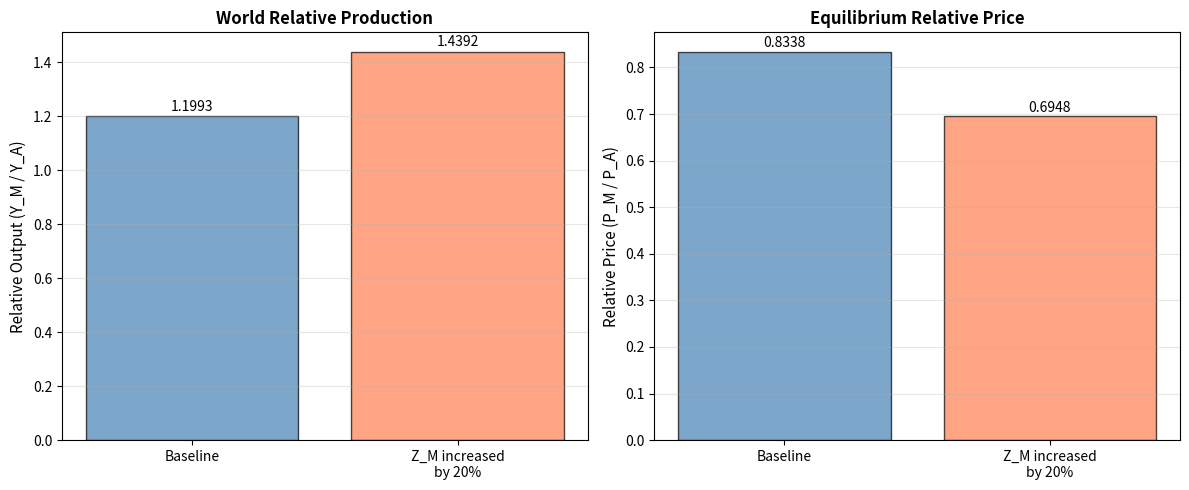

Write the Python code that produced this figure. (Note: this script raises an exception after producing the figure.)
"""
ECON 2181 - International Trade Theory
Data Lab Project: Comparative Statics in the Specific Factors Model

This notebook implements the Specific Factors Model and performs comparative statics
analysis with a 20% increase in manufacturing productivity.
"""

import numpy as np
import matplotlib.pyplot as plt

# =============================================================================
# STEP 1: DEFINE BASELINE PARAMETERS
# =============================================================================

# Technology parameters
Z_M = {'H': 1.0, 'F': 1.0}
Z_A = {'H': 1.0, 'F': 1.0}

# Factor endowments
K = {'H': 4.0, 'F': 2.0}  # Capital (specific to manufacturing)
T = {'H': 3.0, 'F': 1.0}  # Land (specific to agriculture)
L = {'H': 5.0, 'F': 5.0}  # Labor (mobile between sectors)

# Technology coefficients
beta = {'H': 0.40, 'F': 0.40}

# Demand parameters
alpha = {'H': 0.50, 'F': 0.50}  # Share of expenditure on agriculture

# =============================================================================
# STEP 2: DEFINE MODEL FUNCTIONS
# =============================================================================

def Omega(i, p):
    """
    Compute Omega_i = (p * Z_i,M / Z_i,A)^(1/beta_i) * (K_i / T_i)
    This determines the relative labor allocation between sectors.
    """
    return (p * Z_M[i] / Z_A[i])**(1.0 / beta[i]) * (K[i] / T[i])

def Lm(i, p):
    """Labor allocation to manufacturing"""
    omega = Omega(i, p)
    return (omega / (1 + omega)) * L[i]

def La(i, p):
    """Labor allocation to agriculture"""
    return L[i] - Lm(i, p)

def Ym(i, p):
    """Manufacturing output: Y_i,M = Z_i,M * K_i^beta_i * L_i,M^(1-beta_i)"""
    return Z_M[i] * K[i]**beta[i] * Lm(i, p)**(1 - beta[i])

def Ya(i, p):
    """Agriculture output: Y_i,A = Z_i,A * T_i^beta_i * L_i,A^(1-beta_i)"""
    return Z_A[i] * T[i]**beta[i] * La(i, p)**(1 - beta[i])

def RS(p):
    """
    Relative Supply: RS(p) = (Y_H,M + Y_F,M) / (Y_H,A + Y_F,A)
    """
    num = sum(Ym(i, p) for i in ['H', 'F'])
    den = sum(Ya(i, p) for i in ['H', 'F'])
    return num / den

def I(i, p):
    """Total income: I_i = p * Y_i,M + Y_i,A"""
    return p * Ym(i, p) + Ya(i, p)

def Qa(i, p):
    """Demand for agriculture: Q_i,A = alpha_i * I_i"""
    return alpha[i] * I(i, p)

def Qm(i, p):
    """Demand for manufacturing: Q_i,M = (1 - alpha_i) * I_i / p"""
    return (1 - alpha[i]) * I(i, p) / p

def RD(p):
    """
    Relative Demand: RD(p) = (Q_H,M + Q_F,M) / (Q_H,A + Q_F,A)
    """
    num = sum(Qm(i, p) for i in ['H', 'F'])
    den = sum(Qa(i, p) for i in ['H', 'F'])
    return num / den

def excess_demand(p):
    """Excess demand function: ED(p) = RS(p) - RD(p)"""
    return RS(p) - RD(p)

def wage(i, p):
    """
    Equilibrium wage: w_i = P_A * MPL_i,A
    With P_A normalized to 1: w_i = MPL_i,A
    """
    L_A = La(i, p)
    return (1 - beta[i]) * Z_A[i] * (T[i] / L_A)**beta[i]

# =============================================================================
# STEP 3: BISECTION METHOD TO SOLVE FOR EQUILIBRIUM PRICE
# =============================================================================

def bisect_root(f, a, b, tol=1e-6, max_iter=100):
    """
    Find root of function f using bisection method.
    Assumes f(a) and f(b) have opposite signs.
    """
    fa, fb = f(a), f(b)
    if fa * fb > 0:
        raise ValueError("Root not bracketed: f(a), f(b) have same sign")
    
    for iteration in range(max_iter):
        m = 0.5 * (a + b)
        fm = f(m)
        
        if abs(fm) < tol or (b - a) < tol:
            return m
        
        if fa * fm < 0:
            b, fb = m, fm
        else:
            a, fa = m, fm
    
    raise RuntimeError("Bisection failed to converge")

def solve_equilibrium():
    """Solve for equilibrium relative price p*"""
    p_low, p_high = 1.0, 1.0
    
    # Expand brackets until signs differ
    while excess_demand(p_low) > 0:
        p_low = p_low / 2
    while excess_demand(p_high) < 0:
        p_high = p_high * 2
    
    # Find equilibrium price
    p_star = bisect_root(excess_demand, p_low, p_high)
    return p_star

# =============================================================================
# STEP 4: SOLVE BASELINE EQUILIBRIUM (Question 1)
# =============================================================================

print("=" * 70)
print("BASELINE EQUILIBRIUM")
print("=" * 70)

p_star_baseline = solve_equilibrium()
print(f"\nEquilibrium relative price (P_M/P_A): {p_star_baseline:.6f}")

# Compute and store baseline equilibrium values
w_H_baseline = wage('H', p_star_baseline)
w_F_baseline = wage('F', p_star_baseline)

Y_H_M_baseline = Ym('H', p_star_baseline)
Y_H_A_baseline = Ya('H', p_star_baseline)
Y_F_M_baseline = Ym('F', p_star_baseline)
Y_F_A_baseline = Ya('F', p_star_baseline)

L_H_M_baseline = Lm('H', p_star_baseline)
L_H_A_baseline = La('H', p_star_baseline)
L_F_M_baseline = Lm('F', p_star_baseline)
L_F_A_baseline = La('F', p_star_baseline)

print(f"\nWages:")
print(f"  w_H = {w_H_baseline:.6f}")
print(f"  w_F = {w_F_baseline:.6f}")

print(f"\nOutputs:")
print(f"  Y_H,M = {Y_H_M_baseline:.6f}")
print(f"  Y_H,A = {Y_H_A_baseline:.6f}")
print(f"  Y_F,M = {Y_F_M_baseline:.6f}")
print(f"  Y_F,A = {Y_F_A_baseline:.6f}")

print(f"\nLabor Allocations:")
print(f"  L_H,M = {L_H_M_baseline:.6f}")
print(f"  L_H,A = {L_H_A_baseline:.6f}")
print(f"  L_F,M = {L_F_M_baseline:.6f}")
print(f"  L_F,A = {L_F_A_baseline:.6f}")

# =============================================================================
# STEP 5: INCREASE MANUFACTURING PRODUCTIVITY BY 20% (Question 2)
# =============================================================================

print("\n" + "=" * 70)
print("COMPARATIVE STATICS: 20% INCREASE IN MANUFACTURING PRODUCTIVITY")
print("=" * 70)

# Update manufacturing productivity
Z_M['H'] = 1.2 * 1.0
Z_M['F'] = 1.2 * 1.0

# Solve new equilibrium
p_star_new = solve_equilibrium()
print(f"\nNew equilibrium relative price (P_M/P_A): {p_star_new:.6f}")

# Compute new equilibrium values
w_H_new = wage('H', p_star_new)
w_F_new = wage('F', p_star_new)

Y_H_M_new = Ym('H', p_star_new)
Y_H_A_new = Ya('H', p_star_new)
Y_F_M_new = Ym('F', p_star_new)
Y_F_A_new = Ya('F', p_star_new)

L_H_M_new = Lm('H', p_star_new)
L_H_A_new = La('H', p_star_new)
L_F_M_new = Lm('F', p_star_new)
L_F_A_new = La('F', p_star_new)

print(f"\nWages:")
print(f"  w_H = {w_H_new:.6f} (change: {(w_H_new/w_H_baseline - 1)*100:.2f}%)")
print(f"  w_F = {w_F_new:.6f} (change: {(w_F_new/w_F_baseline - 1)*100:.2f}%)")

print(f"\nOutputs:")
print(f"  Y_H,M = {Y_H_M_new:.6f} (change: {(Y_H_M_new/Y_H_M_baseline - 1)*100:.2f}%)")
print(f"  Y_H,A = {Y_H_A_new:.6f} (change: {(Y_H_A_new/Y_H_A_baseline - 1)*100:.2f}%)")
print(f"  Y_F,M = {Y_F_M_new:.6f} (change: {(Y_F_M_new/Y_F_M_baseline - 1)*100:.2f}%)")
print(f"  Y_F,A = {Y_F_A_new:.6f} (change: {(Y_F_A_new/Y_F_A_baseline - 1)*100:.2f}%)")

print(f"\nLabor Allocations:")
print(f"  L_H,M = {L_H_M_new:.6f} (change: {(L_H_M_new/L_H_M_baseline - 1)*100:.2f}%)")
print(f"  L_H,A = {L_H_A_new:.6f} (change: {(L_H_A_new/L_H_A_baseline - 1)*100:.2f}%)")
print(f"  L_F,M = {L_F_M_new:.6f} (change: {(L_F_M_new/L_F_M_baseline - 1)*100:.2f}%)")
print(f"  L_F,A = {L_F_A_new:.6f} (change: {(L_F_A_new/L_F_A_baseline - 1)*100:.2f}%)")

# =============================================================================
# QUESTION 2b: Compare labor allocations
# =============================================================================

print("\n" + "=" * 70)
print("QUESTION 2b: LABOR ALLOCATION CHANGES")
print("=" * 70)

print("\nLabor moved TO manufacturing (from agriculture):")
print(f"  Home: {L_H_M_new - L_H_M_baseline:.6f} workers")
print(f"  Foreign: {L_F_M_new - L_F_M_baseline:.6f} workers")

print("\nInterpretation:")
print("This is consistent with class theory: When manufacturing productivity increases,")
print("the marginal product of labor in manufacturing rises, making it more attractive.")
print("Labor reallocates from agriculture to manufacturing in both countries.")

# =============================================================================
# QUESTION 2c: Plot relative output and prices
# =============================================================================

# Calculate relative outputs
rel_output_baseline = (Y_H_M_baseline + Y_F_M_baseline) / (Y_H_A_baseline + Y_F_A_baseline)
rel_output_new = (Y_H_M_new + Y_F_M_new) / (Y_H_A_new + Y_F_A_new)

print("\n" + "=" * 70)
print("QUESTION 2c: RELATIVE OUTPUT AND PRICES")
print("=" * 70)

print(f"\nRelative world production (Y_M/Y_A):")
print(f"  Baseline: {rel_output_baseline:.6f}")
print(f"  New: {rel_output_new:.6f}")
print(f"  Change: {(rel_output_new/rel_output_baseline - 1)*100:.2f}%")

print(f"\nRelative price (P_M/P_A):")
print(f"  Baseline: {p_star_baseline:.6f}")
print(f"  New: {p_star_new:.6f}")
print(f"  Change: {(p_star_new/p_star_baseline - 1)*100:.2f}%")

# Create comparison plot
fig, (ax1, ax2) = plt.subplots(1, 2, figsize=(12, 5))

# Plot 1: Relative Output
scenarios = ['Baseline', 'Z_M increased\nby 20%']
rel_outputs = [rel_output_baseline, rel_output_new]
ax1.bar(scenarios, rel_outputs, color=['steelblue', 'coral'], alpha=0.7, edgecolor='black')
ax1.set_ylabel('Relative Output (Y_M / Y_A)', fontsize=11)
ax1.set_title('World Relative Production', fontsize=12, fontweight='bold')
ax1.grid(axis='y', alpha=0.3)
for i, v in enumerate(rel_outputs):
    ax1.text(i, v + 0.02, f'{v:.4f}', ha='center', fontsize=10)

# Plot 2: Relative Price
rel_prices = [p_star_baseline, p_star_new]
ax2.bar(scenarios, rel_prices, color=['steelblue', 'coral'], alpha=0.7, edgecolor='black')
ax2.set_ylabel('Relative Price (P_M / P_A)', fontsize=11)
ax2.set_title('Equilibrium Relative Price', fontsize=12, fontweight='bold')
ax2.grid(axis='y', alpha=0.3)
for i, v in enumerate(rel_prices):
    ax2.text(i, v + 0.01, f'{v:.4f}', ha='center', fontsize=10)

plt.tight_layout()
plt.savefig('comparative_statics.png', dpi=300, bbox_inches='tight')
plt.show()

print("\n✓ Plot saved as 'comparative_statics.png'")

print("\nEconomic Interpretation:")
print("• SUPPLY EFFECT: Productivity increase shifts RS curve right → more M produced")
print("• PRICE EFFECT: Increased supply of M lowers its relative price (P_M/P_A falls)")
print("• DEMAND EFFECT: Lower P_M increases quantity demanded of M")
print("• EQUILIBRIUM: Both relative output Y_M/Y_A and relative price P_M/P_A change")

# =============================================================================
# QUESTION 2d: Real wages and consumer welfare
# =============================================================================

print("\n" + "=" * 70)
print("QUESTION 2d: REAL WAGES AND CONSUMER WELFARE")
print("=" * 70)

# Real wages in terms of agriculture (P_A = 1)
real_wage_A_H_baseline = w_H_baseline / 1.0
real_wage_A_F_baseline = w_F_baseline / 1.0
real_wage_A_H_new = w_H_new / 1.0
real_wage_A_F_new = w_F_new / 1.0

# Real wages in terms of manufacturing
real_wage_M_H_baseline = w_H_baseline / p_star_baseline
real_wage_M_F_baseline = w_F_baseline / p_star_baseline
real_wage_M_H_new = w_H_new / p_star_new
real_wage_M_F_new = w_F_new / p_star_new

print("\nReal Wages (w/P_A):")
print(f"  Home - Baseline: {real_wage_A_H_baseline:.6f}, New: {real_wage_A_H_new:.6f}, "
      f"Change: {(real_wage_A_H_new/real_wage_A_H_baseline - 1)*100:.2f}%")
print(f"  Foreign - Baseline: {real_wage_A_F_baseline:.6f}, New: {real_wage_A_F_new:.6f}, "
      f"Change: {(real_wage_A_F_new/real_wage_A_F_baseline - 1)*100:.2f}%")

print("\nReal Wages (w/P_M):")
print(f"  Home - Baseline: {real_wage_M_H_baseline:.6f}, New: {real_wage_M_H_new:.6f}, "
      f"Change: {(real_wage_M_H_new/real_wage_M_H_baseline - 1)*100:.2f}%")
print(f"  Foreign - Baseline: {real_wage_M_F_baseline:.6f}, New: {real_wage_M_F_new:.6f}, "
      f"Change: {(real_wage_M_F_new/real_wage_M_F_baseline - 1)*100:.2f}%")

# Visualize real wage changes
fig, axes = plt.subplots(2, 2, figsize=(12, 10))

countries = ['Home', 'Foreign']
baseline_wA = [real_wage_A_H_baseline, real_wage_A_F_baseline]
new_wA = [real_wage_A_H_new, real_wage_A_F_new]
baseline_wM = [real_wage_M_H_baseline, real_wage_M_F_baseline]
new_wM = [real_wage_M_H_new, real_wage_M_F_new]

# Plot real wages in terms of agriculture
x = np.arange(len(countries))
width = 0.35
axes[0, 0].bar(x - width/2, baseline_wA, width, label='Baseline', color='steelblue', alpha=0.7)
axes[0, 0].bar(x + width/2, new_wA, width, label='After shock', color='coral', alpha=0.7)
axes[0, 0].set_ylabel('w / P_A', fontsize=11)
axes[0, 0].set_title('Real Wage in Terms of Agriculture', fontsize=12, fontweight='bold')
axes[0, 0].set_xticks(x)
axes[0, 0].set_xticklabels(countries)
axes[0, 0].legend()
axes[0, 0].grid(axis='y', alpha=0.3)

# Plot real wages in terms of manufacturing
axes[0, 1].bar(x - width/2, baseline_wM, width, label='Baseline', color='steelblue', alpha=0.7)
axes[0, 1].bar(x + width/2, new_wM, width, label='After shock', color='coral', alpha=0.7)
axes[0, 1].set_ylabel('w / P_M', fontsize=11)
axes[0, 1].set_title('Real Wage in Terms of Manufacturing', fontsize=12, fontweight='bold')
axes[0, 1].set_xticks(x)
axes[0, 1].set_xticklabels(countries)
axes[0, 1].legend()
axes[0, 1].grid(axis='y', alpha=0.3)

# Plot percentage changes
pct_change_A = [(new_wA[i]/baseline_wA[i] - 1)*100 for i in range(2)]
pct_change_M = [(new_wM[i]/baseline_wM[i] - 1)*100 for i in range(2)]

axes[1, 0].bar(countries, pct_change_A, color='green', alpha=0.7, edgecolor='black')
axes[1, 0].set_ylabel('% Change', fontsize=11)
axes[1, 0].set_title('% Change in Real Wage (w/P_A)', fontsize=12, fontweight='bold')
axes[1, 0].axhline(y=0, color='black', linestyle='-', linewidth=0.8)
axes[1, 0].grid(axis='y', alpha=0.3)
for i, v in enumerate(pct_change_A):
    axes[1, 0].text(i, v + 0.5 if v > 0 else v - 0.5, f'{v:.2f}%', ha='center', fontsize=10)

axes[1, 1].bar(countries, pct_change_M, color='green', alpha=0.7, edgecolor='black')
axes[1, 1].set_ylabel('% Change', fontsize=11)
axes[1, 1].set_title('% Change in Real Wage (w/P_M)', fontsize=12, fontweight='bold')
axes[1, 1].axhline(y=0, color='black', linestyle='-', linewidth=0.8)
axes[1, 1].grid(axis='y', alpha=0.3)
for i, v in enumerate(pct_change_M):
    axes[1, 1].text(i, v + 0.5 if v > 0 else v - 0.5, f'{v:.2f}%', ha='center', fontsize=10)

plt.tight_layout()
plt.savefig('real_wages_analysis.png', dpi=300, bbox_inches='tight')
plt.show()

print("\n✓ Plot saved as 'real_wages_analysis.png'")

print("\nWelfare Analysis:")
print("• Real wage in terms of AGRICULTURE (w/P_A): INCREASED in both countries")
print("• Real wage in terms of MANUFACTURING (w/P_M): INCREASED even more!")
print("• Consumers are BETTER OFF: They can afford more of both goods")
print("• Why? Productivity gains in M lower P_M, benefiting all consumers")
print("• Workers' purchasing power rises for both goods → welfare improvement")

print("\n" + "=" * 70)
print("ANALYSIS COMPLETE")
print("=" * 70)